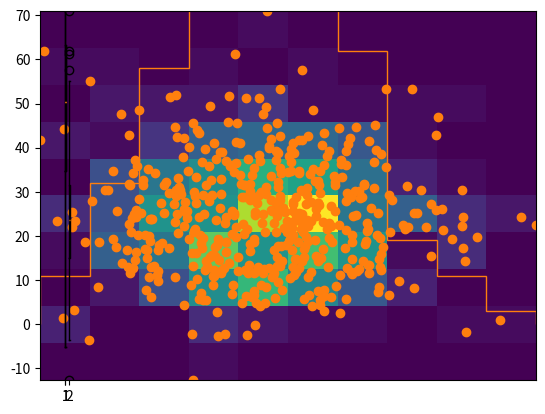

Here is the Python script that generated this plot:
import matplotlib as mpl
import numpy as np
from matplotlib import pyplot as plt

np.random.seed(12314124)

normal = np.random.normal(50, 20, 500)

normal2 = np.random.normal(25, 12, 500)

plt.hist(normal)

plt.hist(normal, histtype='step')

plt.hist(normal, orientation='horizontal')

plt.hist(normal, color='red')

plt.hist(normal, bins=13)

plt.hist(normal, stacked=True)

plt.hist2d(normal, normal2)

plt.boxplot(normal)

plt.boxplot((normal, normal2))

plt.scatter(normal, normal2)